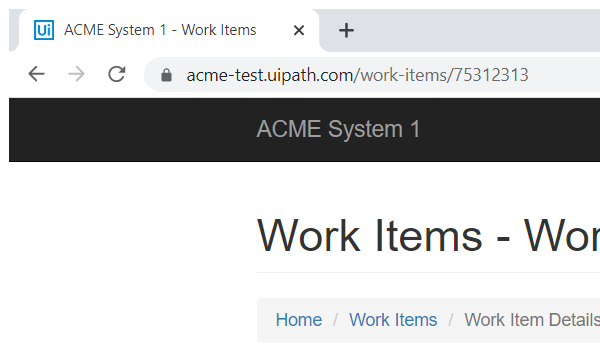
Task: Task 1 of RPA Advanced to calculate client security Hash
Workflow: System1_ExtractClientInformation

Step 1: Attach Browser 'chrome.exe ACME' in window 'ACME System 1 - Work Items' (chrome.exe)

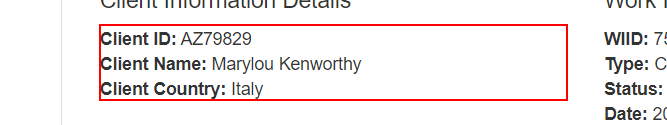
Step 2: get-text from the paragraph